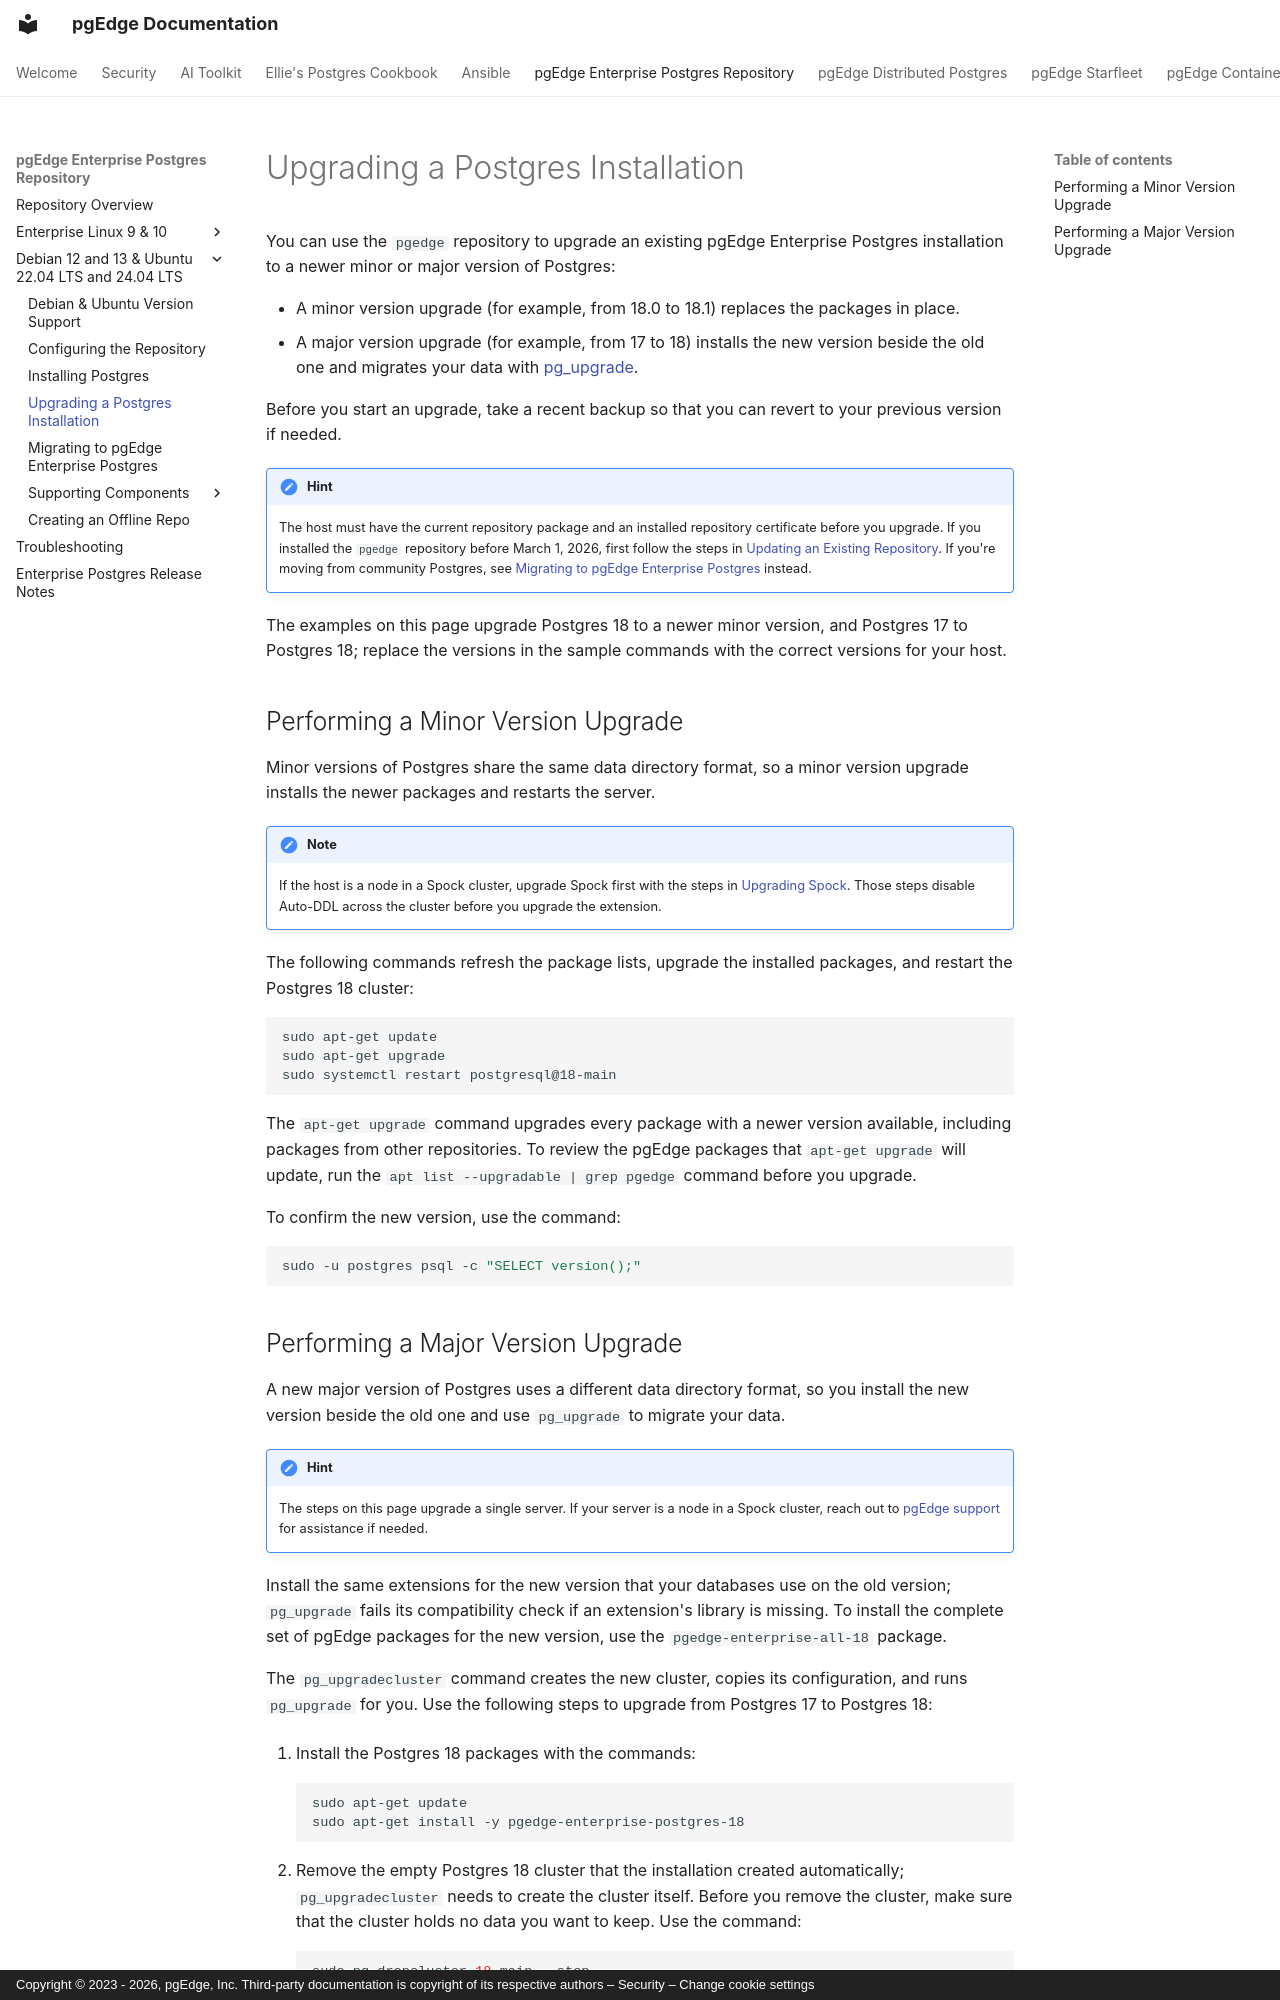

repository: pgEdge/pgedge-docs · page: enterprise/debian/upgrading/index.html · generator: mkdocs · copyright: Copyright © 2023 - 2026, pgEdge, Inc. Third-party documentation is copyright of its respective authors – Security – Change cookie settings

# Upgrading a Postgres Installation

You can use the `pgedge` repository to upgrade an existing pgEdge Enterprise
Postgres installation to a newer minor or major version of Postgres:

- A minor version upgrade (for example, from 18.0 to 18.1) replaces the
  packages in place.
- A major version upgrade (for example, from 17 to 18) installs the new
  version beside the old one and migrates your data with
  [pg_upgrade](https://www.postgresql.org/docs/current/pgupgrade.html).

Before you start an upgrade, take a recent backup so that you can revert to
your previous version if needed.

!!! hint

    The host must have the current repository package and an installed
    repository certificate before you upgrade. If you installed the `pgedge`
    repository before March 1, 2026, first follow the steps in
    [Updating an Existing Repository](configure-repo.md#updating-an-existing-repository).
    If you're moving from community Postgres, see
    [Migrating to pgEdge Enterprise Postgres](migrating.md) instead.

The examples on this page upgrade Postgres 18 to a newer minor version, and
Postgres 17 to Postgres 18; replace the versions in the sample commands with
the correct versions for your host.

## Performing a Minor Version Upgrade

Minor versions of Postgres share the same data directory format, so a minor
version upgrade installs the newer packages and restarts the server.

!!! note

    If the host is a node in a Spock cluster, upgrade Spock first with the
    steps in [Upgrading Spock](upgrading-spock.md). Those steps disable
    Auto-DDL across the cluster before you upgrade the extension.

The following commands refresh the package lists, upgrade the installed
packages, and restart the Postgres 18 cluster:

```bash
sudo apt-get update
sudo apt-get upgrade
sudo systemctl restart postgresql@18-main
```

The `apt-get upgrade` command upgrades every package with a newer version
available, including packages from other repositories. To review the pgEdge
packages that `apt-get upgrade` will update, run the
`apt list --upgradable | grep pgedge` command before you upgrade.

To confirm the new version, use the command:

```bash
sudo -u postgres psql -c "SELECT version();"
```
